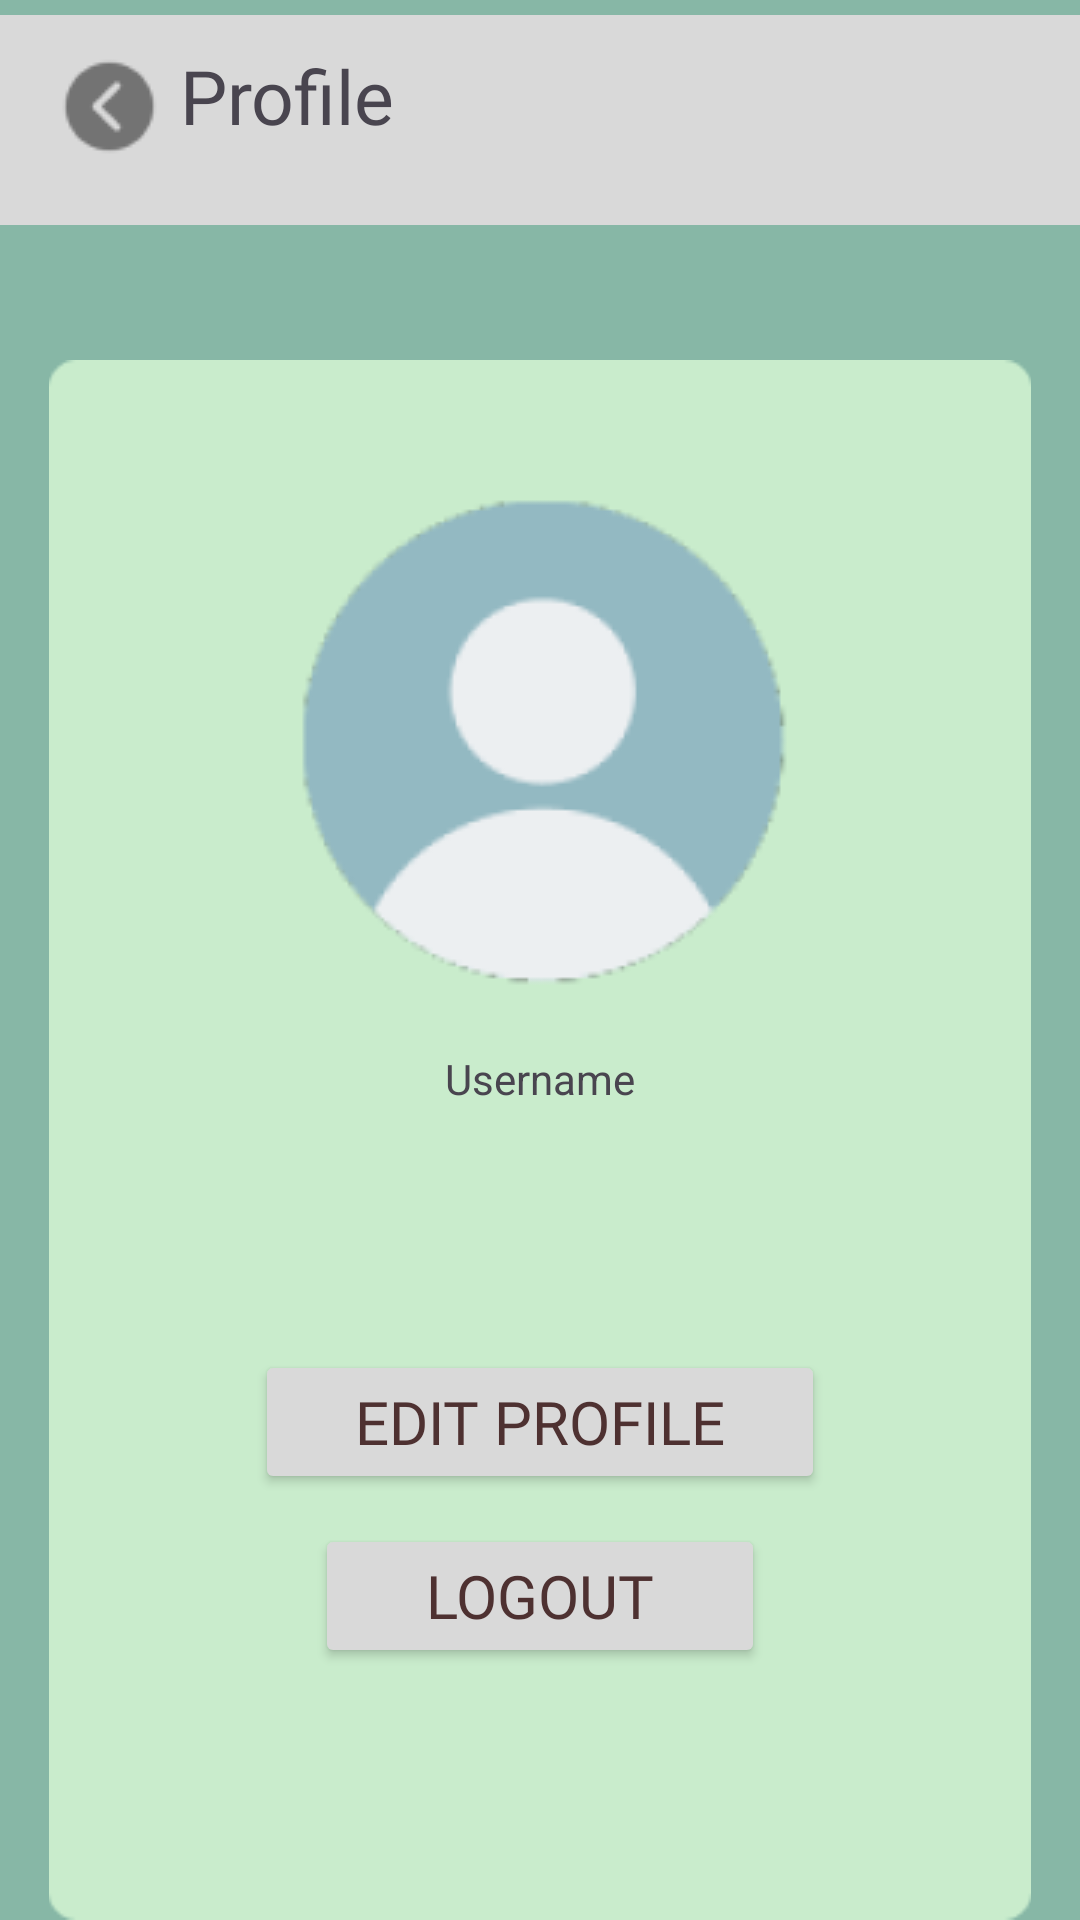

Reconstruct the res/layout file that produces this screen, plus the resources it refers to.
<!-- AndroidManifest.xml: application theme Theme.LoginRegister -->
<!-- res/layout/activity_profile.xml -->
<?xml version="1.0" encoding="utf-8"?>
<RelativeLayout xmlns:android="http://schemas.android.com/apk/res/android"
    xmlns:app="http://schemas.android.com/apk/res-auto"
    xmlns:tools="http://schemas.android.com/tools"
    android:layout_width="match_parent"
    android:layout_height="match_parent"
    android:background="@color/bg"
    android:orientation="vertical"
    tools:context=".profile">

    <ImageView
        android:id="@+id/atas"
        android:layout_width="1000dp"
        android:layout_height="80dp"
        android:src="@drawable/kolomsatu" />

    <ImageView
        android:layout_width="350dp"
        android:layout_height="550dp"
        android:layout_marginTop="40dp"
        android:layout_centerHorizontal="true"
        android:layout_below="@id/atas"
        android:layout_gravity="center_horizontal"
        android:src="@drawable/walpaper" />

    <ImageView
        android:layout_width="wrap_content"
        android:layout_height="wrap_content"
        android:layout_centerHorizontal="true"
        android:src="@drawable/profile" />

    <ImageView
        android:id="@+id/backbutton1"
        android:layout_width="wrap_content"
        android:layout_height="wrap_content"
        android:src="@drawable/back"/>

    <TextView
        android:layout_width="wrap_content"
        android:layout_height="wrap_content"
        android:text="Username"
        android:layout_centerHorizontal="true"
        android:layout_marginTop="350dp"/>

    <TextView
        android:layout_width="wrap_content"
        android:layout_height="wrap_content"
        android:text="Profile"
        android:fontFamily="@font/fontempat"
        android:layout_marginLeft="60dp"
        android:layout_marginTop="15dp"
        android:textSize="25dp" />


    <Button
        android:layout_width="200dp"
        android:layout_height="wrap_content"
        android:layout_gravity="center_horizontal"
        android:layout_centerHorizontal="true"
        android:width="150dp"
        android:backgroundTint="@color/bgtint"
        android:layout_marginLeft="170dp"
        android:layout_marginTop="450dp"
        android:fontFamily="@font/fonttiga"
        android:text="Edit Profile"
        android:textColor="@color/fontcolor"
        android:textSize="20dp"
        android:id="@+id/editprofile"/>

    <Button
        android:id="@+id/btnlgt"
        android:layout_width="wrap_content"
        android:layout_height="wrap_content"
        android:layout_gravity="center_horizontal"
        android:backgroundTint="@color/bgtint"
        android:layout_centerHorizontal="true"
        android:width="150dp"
        android:layout_marginLeft="170dp"
        android:layout_below="@id/editprofile"
        android:layout_marginTop="10dp"
        android:fontFamily="@font/fonttiga"
        android:text="Logout"
        android:textColor="@color/fontcolor"
        android:textSize="20dp" />






</RelativeLayout>
<!-- resources referenced by this layout -->
<resources>
  <color name="bg">#87B7A6</color>
  <color name="bgtint">#D9D9D9</color>
  <color name="fontcolor">#4E3131</color>
  <!-- drawable back: png bitmap (drawable, 1334 bytes) -->
  <!-- drawable kolomsatu: png bitmap (drawable, 371 bytes) -->
  <!-- drawable profile: png bitmap (drawable, 10234 bytes) -->
  <!-- drawable walpaper: png bitmap (drawable, 2321 bytes) -->
  <style name="Theme.LoginRegister" parent="Base.Theme.LoginRegister" />
  <style name="Base.Theme.LoginRegister" parent="Theme.Material3.DayNight.NoActionBar">
          
           <item name="colorPrimary">@color/bgbutton</item>
      </style>
  <color name="bgbutton">#D9D9D9</color>
</resources>
